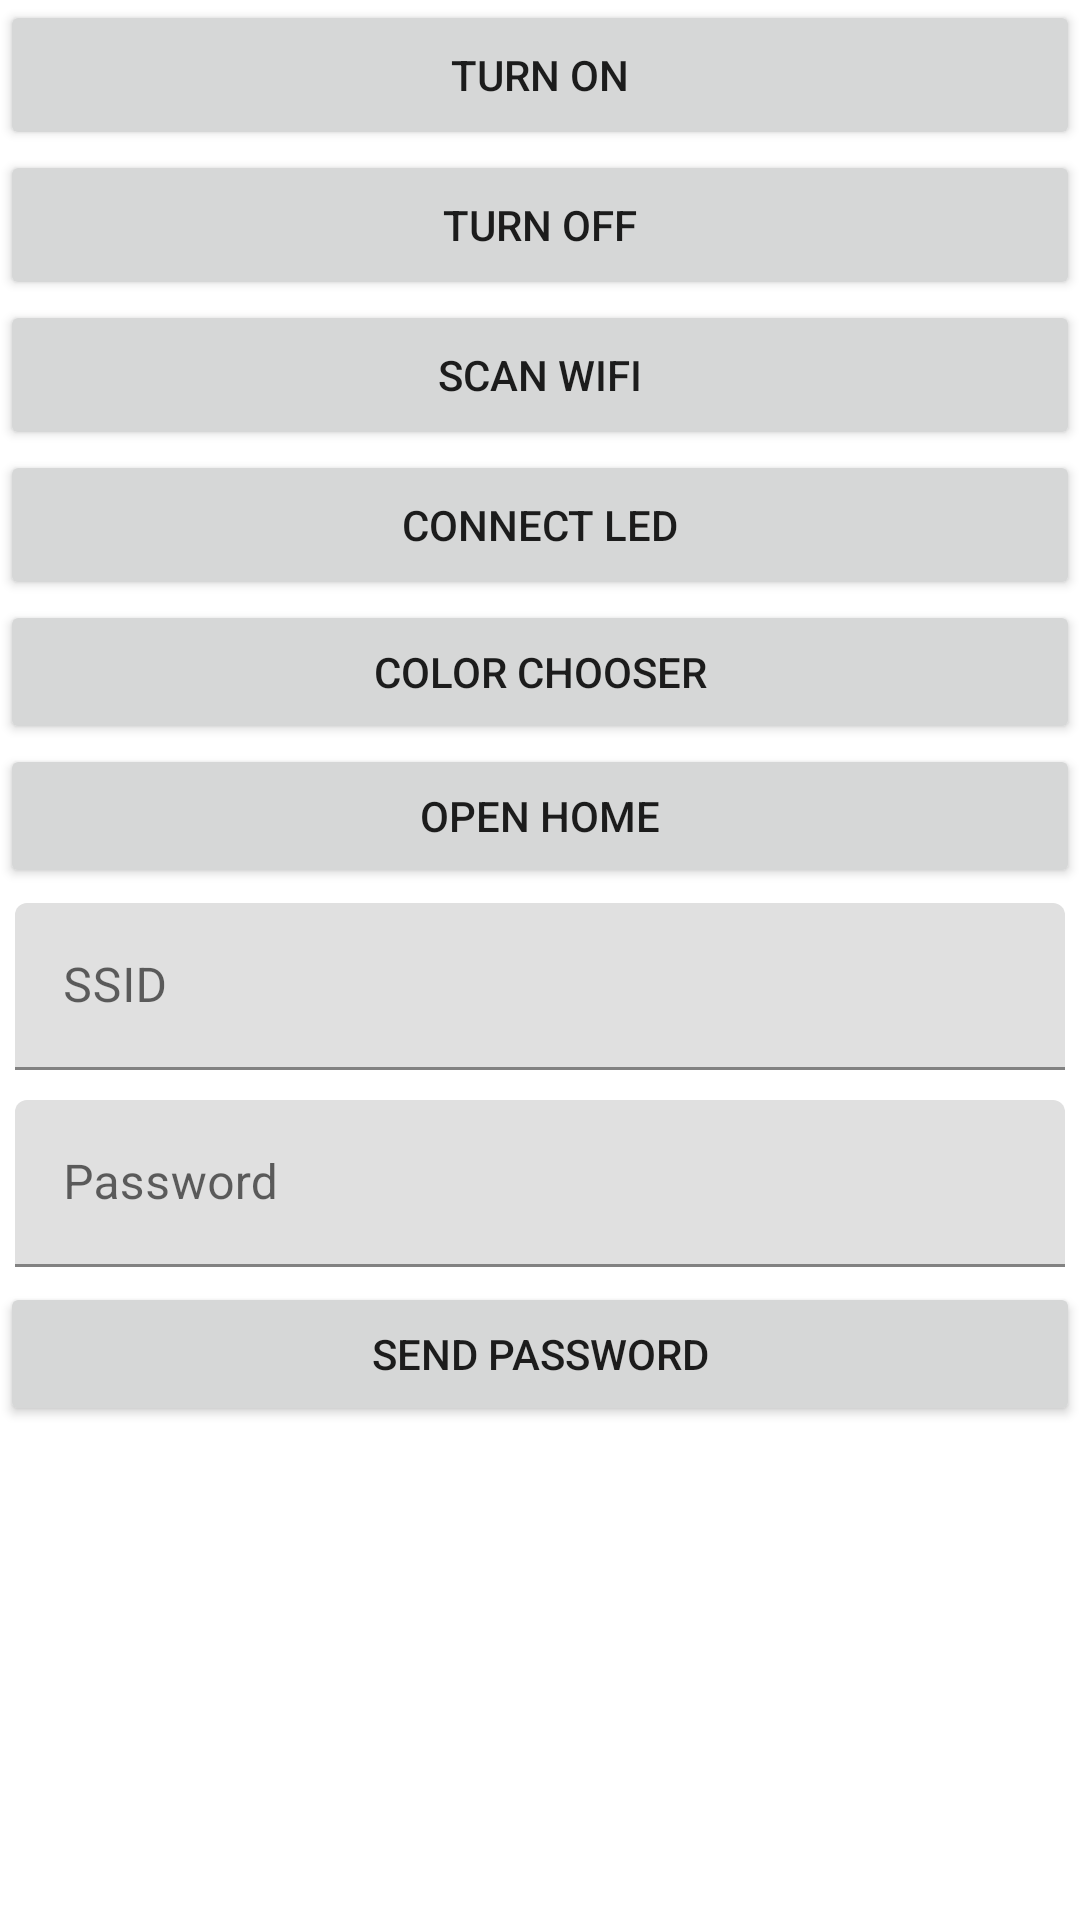

Here is an Android app screen rendered from its layout file. Give the layout XML and the strings, colors and styles it references.
<!-- AndroidManifest.xml: application theme AppTheme -->
<!-- res/layout/activity_connect2wifi.xml -->
<?xml version="1.0" encoding="utf-8"?>
<LinearLayout xmlns:android="http://schemas.android.com/apk/res/android"
    xmlns:app="http://schemas.android.com/apk/res-auto"
    xmlns:tools="http://schemas.android.com/tools"
    android:layout_width="match_parent"
    android:layout_height="match_parent"
    android:orientation="vertical"
    tools:context=".Connect2wifi">

    <ListView
        android:id="@+id/wifiList"
        android:layout_width="match_parent"
        android:layout_height="0dp"
        android:layout_weight="1"
        android:visibility="gone"/>

    <Button
        android:id="@+id/trnon"
        android:layout_width="match_parent"
        android:layout_height="50dp"
        android:gravity="clip_horizontal|center"
        android:text="Turn On" />
    <Button
        android:id="@+id/trnoff"
        android:layout_width="match_parent"
        android:layout_height="50dp"
        android:gravity="clip_horizontal|center"
        android:text="Turn off" />
    <Button
        android:id="@+id/scanBtn"
        android:layout_width="match_parent"
        android:layout_height="50dp"
        android:gravity="clip_horizontal|center"
        android:text="Scan Wifi" />

    <Button
        android:id="@+id/CntBtn"
        android:layout_width="match_parent"
        android:layout_height="50dp"
        android:layout_gravity="bottom"
        android:gravity="clip_horizontal|center"
        android:text="Connect Led" />

    <Button
        android:id="@+id/color_chooser"
        android:layout_width="match_parent"
        android:layout_height="wrap_content"
        android:text="Color Chooser" />
    <Button
        android:id="@+id/open_home"
        android:layout_width="match_parent"
        android:layout_height="wrap_content"
        android:text="Open Home" />

    <com.google.android.material.textfield.TextInputLayout
        android:layout_width="match_parent"
        android:layout_height="wrap_content"
        android:layout_margin="5dp">

        <com.google.android.material.textfield.TextInputEditText
            android:id="@+id/ssid_text"
            android:layout_width="match_parent"
            android:layout_height="wrap_content"
            android:hint="SSID" />
    </com.google.android.material.textfield.TextInputLayout>

    <com.google.android.material.textfield.TextInputLayout
        android:layout_width="match_parent"
        android:layout_height="wrap_content"
        android:layout_margin="5dp">

        <com.google.android.material.textfield.TextInputEditText
            android:id="@+id/password_text"
            android:layout_width="match_parent"
            android:layout_height="wrap_content"
            android:hint="Password" />
    </com.google.android.material.textfield.TextInputLayout>
<Button
    android:id="@+id/send_ssid_pass"
    android:layout_width="match_parent"
    android:layout_height="wrap_content"
    android:text="SEND PASSWORD"
    />
</LinearLayout>
<!-- resources referenced by this layout -->
<resources>
  <style name="AppTheme" parent="Theme.MaterialComponents.Light.NoActionBar">
          
          <item name="colorPrimary">@color/colorPrimary</item>
          <item name="colorPrimaryDark">@color/colorPrimaryDark</item>
          <item name="colorAccent">@color/colorAccent</item>
      </style>
  <color name="colorPrimary">#008577</color>
  <color name="colorPrimaryDark">#00574B</color>
  <color name="colorAccent">#D81B60</color>
</resources>
